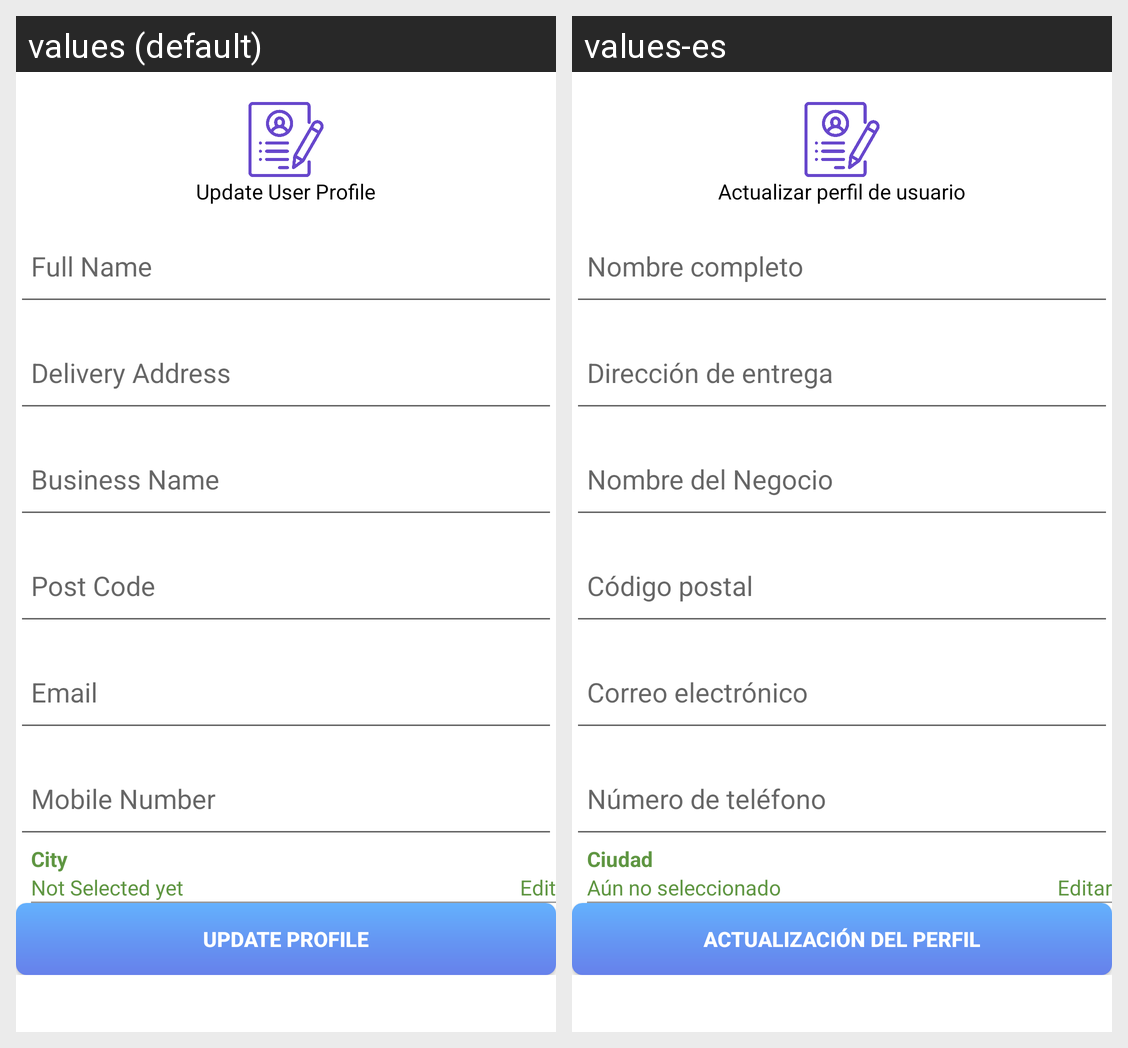

Here is an Android app screen in its default locale and in the app's own translations. Write out the translated-string differences for the strings that appear on this screen.
Android screen res/layout/fragment_update__profile.xml rendered under 2 locales, left to right: values (default), values-es. Device: Nexus 5 (rendered at 1080×1920; each locale shown at half size, 540×960, under a caption strip naming it); theme AppTheme.NoActionBar.
Strings drawn on this screen, with the default value and each locale's value (text and hints the layout hard-codes, and strings that could not be matched under every locale, appear in the picture but are not listed):

update_profile
  values: Update User Profile
  values-es: Actualizar perfil de usuario

fullname
  values: Full Name
  values-es: Nombre completo

address
  values: Delivery Address
  values-es: Dirección de entrega

business_namee
  values: Business Name
  values-es: Nombre del Negocio

post_name
  values: Post Code
  values-es: Código postal

hint_email
  values: Email
  values-es: Correo electrónico

phone
  values: Mobile Number
  values-es: Número de teléfono

city
  values: City
  values-es: Ciudad

not_selected_yet
  values: Not Selected yet
  values-es: Aún no seleccionado

edit
  values: Edit
  values-es: Editar

update_proifle_text
  values: Update Profile
  values-es: Actualización del perfil
